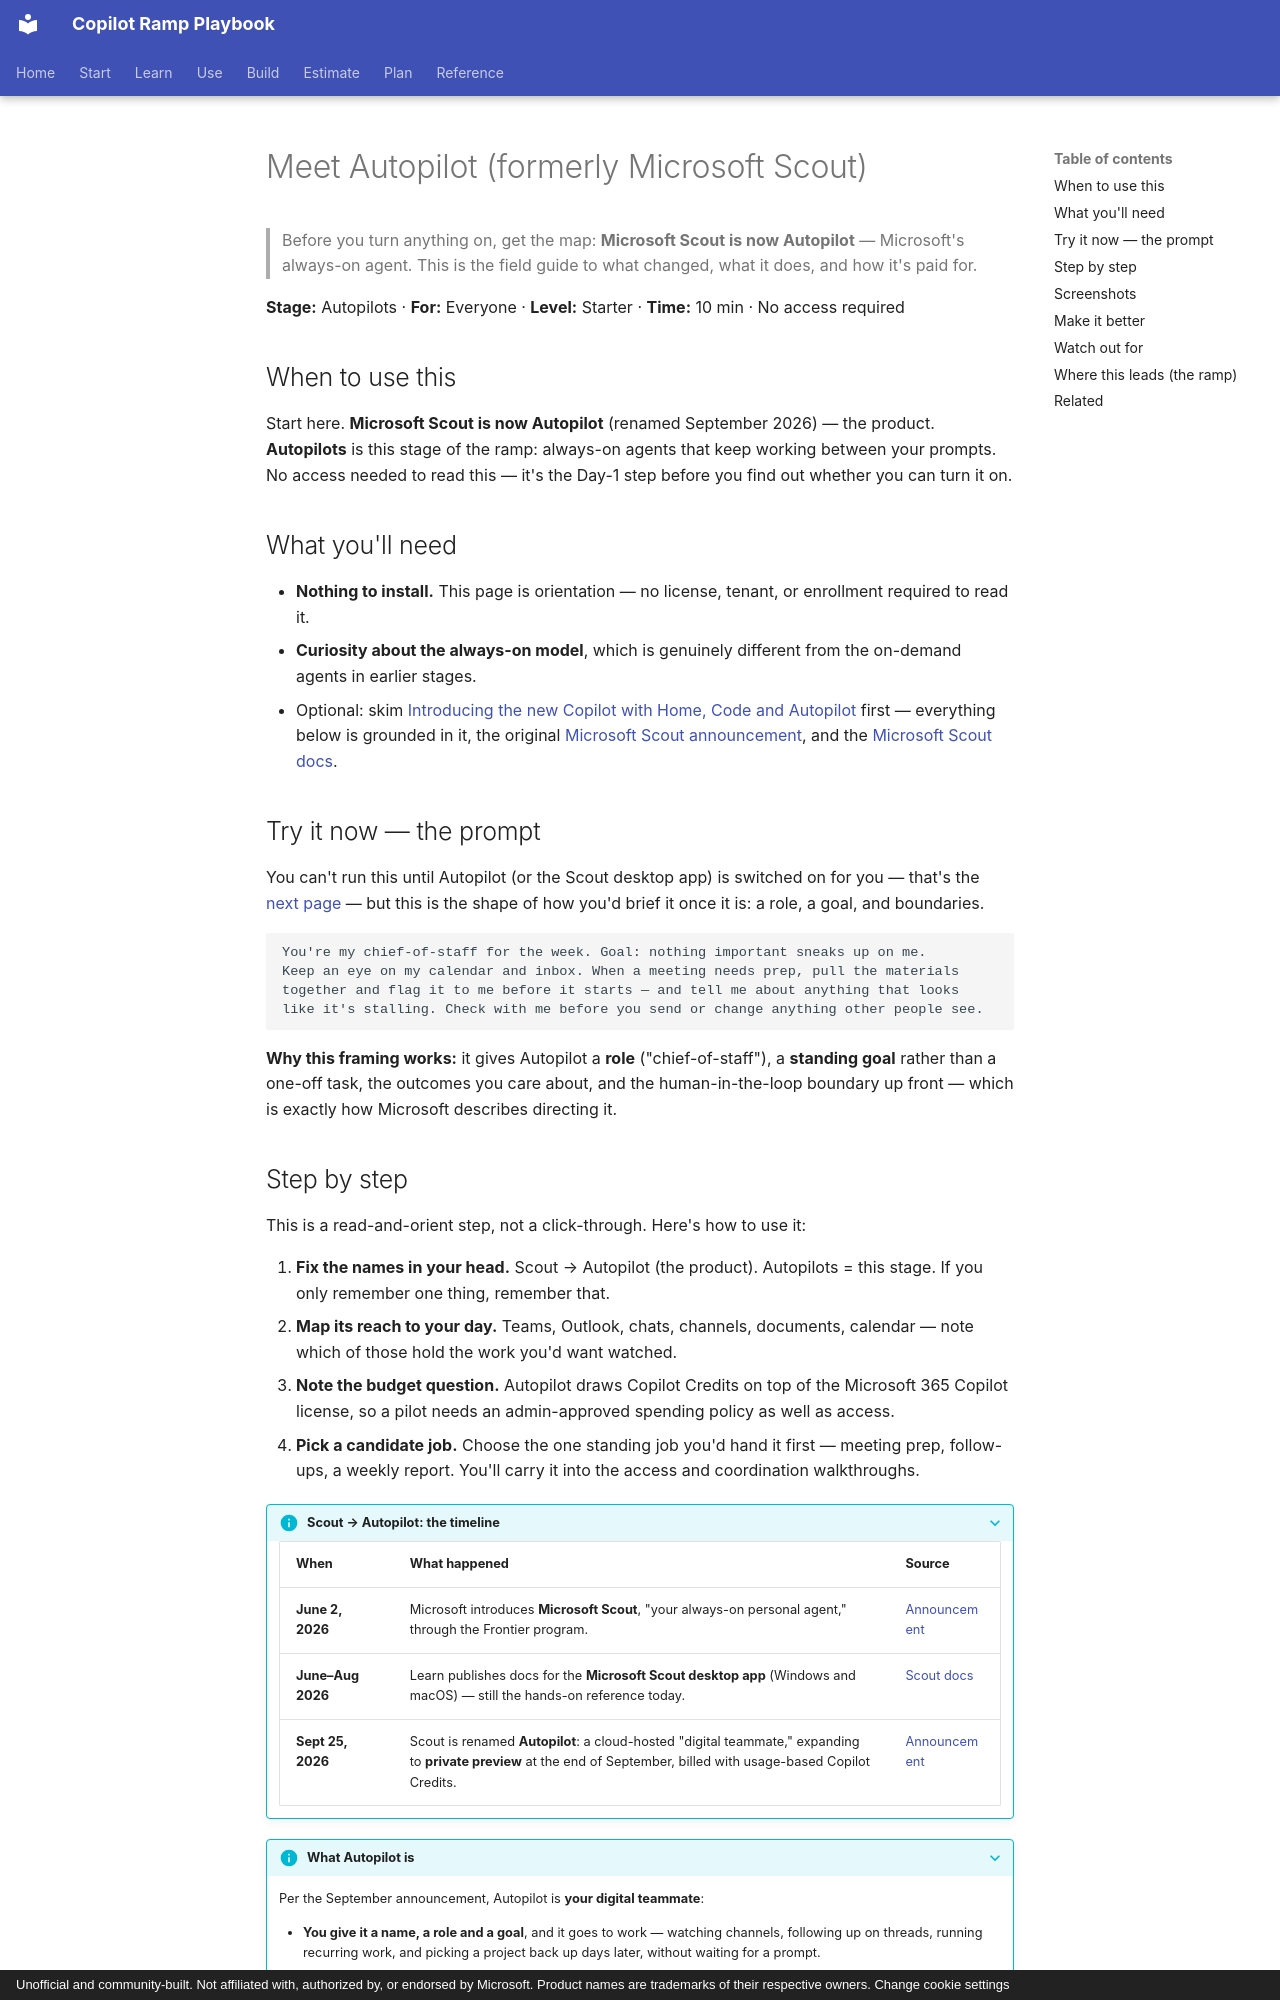

repository: mfm-copilot-ramp/copilot-ramp-playbook · page: walkthroughs/autopilots-meet-scout/index.html · generator: mkdocs · copyright: Unofficial and community-built. Not affiliated with, authorized by, or endorsed by Microsoft. Product names are trademarks of their respective owners. Change cookie settings

---
title: Meet Autopilot (formerly Microsoft Scout)
description: A field guide to Autopilot, Microsoft's always-on agent formerly called Scout — what changed in the rename, what it does, and how it bills.
stage: autopilots
roles: [end-user, champion, manager, maker, it-admin]
tags: [autopilots, autopilot, scout, overview, work-iq, frontier, field-guide]
level: starter
time: 10 min
status: walkthrough
prereqs: [none]
updated: 2026-10-28
---

# Meet Autopilot (formerly Microsoft Scout)

> Before you turn anything on, get the map: **Microsoft Scout is now Autopilot** — Microsoft's
> always-on agent. This is the field guide to what changed, what it does, and how it's paid for.

**Stage:** Autopilots · **For:** Everyone · **Level:** Starter · **Time:** 10 min · No access required

## When to use this
Start here. **Microsoft Scout is now Autopilot** (renamed September 2026) — the product. **Autopilots** is this
stage of the ramp: always-on agents that keep working between your prompts. No access needed to read this —
it's the Day-1 step before you find out whether you can turn it on.

## What you'll need
- **Nothing to install.** This page is orientation — no license, tenant, or enrollment required to read it.
- **Curiosity about the always-on model**, which is genuinely different from the on-demand agents in
  earlier stages.
- Optional: skim [Introducing the new Copilot with Home, Code and Autopilot](https://blogs.microsoft.com/blog/2026/09/25/introducing-the-new-copilot-with-home-code-and-autopilot/)
  first — everything below is grounded in it, the original
  [Microsoft Scout announcement](https://www.microsoft.com/en-us/copilot/blog/2026/06/02/introducing-microsoft-scout-your-always-on-personal-agent/),
  and the [Microsoft Scout docs](https://learn.microsoft.com/microsoft-scout/overview).

## Try it now — the prompt
You can't run this until Autopilot (or the Scout desktop app) is switched on for you — that's the
[next page](autopilots-get-access.md) — but this is the shape of how you'd brief it once it is: a role, a
goal, and boundaries.

```
You're my chief-of-staff for the week. Goal: nothing important sneaks up on me.
Keep an eye on my calendar and inbox. When a meeting needs prep, pull the materials
together and flag it to me before it starts — and tell me about anything that looks
like it's stalling. Check with me before you send or change anything other people see.
```

**Why this framing works:** it gives Autopilot a **role** ("chief-of-staff"), a **standing goal** rather than
a one-off task, the outcomes you care about, and the human-in-the-loop boundary up front — which is exactly
how Microsoft describes directing it.
